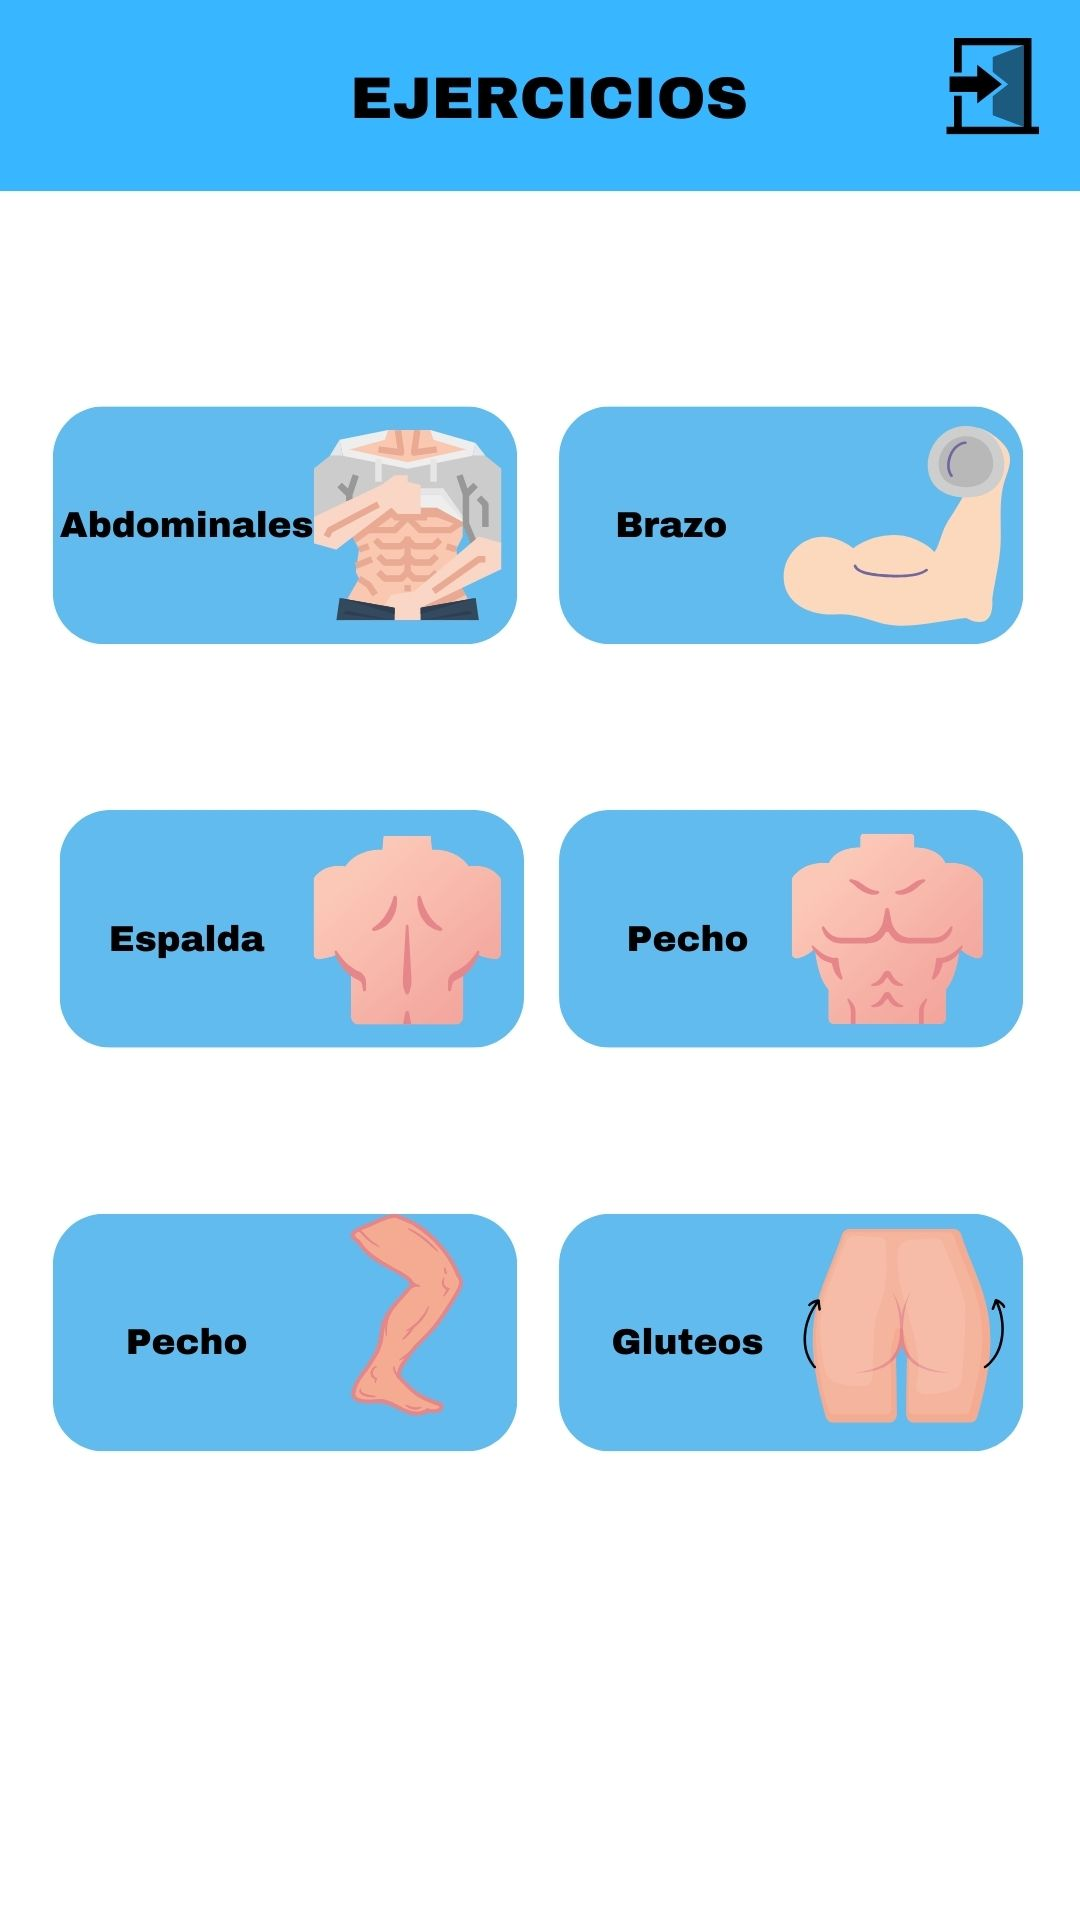

Reconstruct the res/layout file that produces this screen, plus the resources it refers to.
<!-- AndroidManifest.xml: application theme Theme.GymForge -->
<!-- res/layout/fragment_excercise.xml -->
<?xml version="1.0" encoding="utf-8"?>
<FrameLayout xmlns:android="http://schemas.android.com/apk/res/android"
    xmlns:tools="http://schemas.android.com/tools"
    xmlns:app="http://schemas.android.com/apk/res-auto"
    android:layout_width="match_parent"
    android:layout_height="match_parent"
    android:background="@drawable/abdominales1"
    tools:context=".ExcerciseFragment">

    
    <androidx.constraintlayout.widget.ConstraintLayout
        android:layout_width="match_parent"
        android:layout_height="match_parent">

        <com.google.android.material.button.MaterialButton
            android:id="@+id/logoutButton"
            android:layout_width="48dp"
            android:layout_height="48dp"
            android:layout_marginStart="362dp"
            android:layout_marginTop="4dp"
            android:layout_marginEnd="16dp"
            android:background="#00FFFFFF"
            app:layout_constraintEnd_toEndOf="parent"
            app:layout_constraintHorizontal_bias="0.333"
            app:layout_constraintStart_toStartOf="parent"
            app:layout_constraintTop_toTopOf="parent"
            tools:ignore="MissingConstraints" />
    </androidx.constraintlayout.widget.ConstraintLayout>

    <com.google.android.material.button.MaterialButton
        android:id="@+id/aB"
        android:layout_width="171dp"
        android:layout_height="82dp"
        android:layout_marginStart="25dp"
        android:layout_marginTop="161dp"
        android:layout_marginEnd="215dp"
        android:background="#00FFFFFF" />

    <com.google.android.material.button.MaterialButton
        android:id="@+id/bR"
        android:layout_width="174dp"
        android:layout_height="79dp"
        android:layout_marginStart="212dp"
        android:layout_marginTop="163dp"
        android:layout_marginEnd="25dp"
        android:background="#00FFFFFF" />

    <com.google.android.material.button.MaterialButton
        android:id="@+id/eS"
        android:layout_width="171dp"
        android:layout_height="80dp"
        android:layout_marginStart="25dp"
        android:layout_marginTop="317dp"
        android:layout_marginEnd="215dp"
        android:background="#00FFFFFF" />

    <com.google.android.material.button.MaterialButton
        android:id="@+id/pI"
        android:layout_width="169dp"
        android:layout_height="84dp"
        android:layout_marginStart="25dp"
        android:layout_marginTop="463dp"
        android:layout_marginEnd="217dp"
        android:background="#00FFFFFF" />

    <com.google.android.material.button.MaterialButton
        android:id="@+id/gL"
        android:layout_width="169dp"
        android:layout_height="79dp"
        android:layout_marginStart="216dp"
        android:layout_marginTop="464dp"
        android:layout_marginEnd="26dp"
        android:background="#00FFFFFF" />

    <com.google.android.material.button.MaterialButton
        android:id="@+id/pE"
        android:layout_width="167dp"
        android:layout_height="83dp"
        android:layout_marginStart="215dp"
        android:layout_marginTop="313dp"
        android:layout_marginEnd="29dp"
        android:background="#00FFFFFF" />
</FrameLayout>
<!-- resources referenced by this layout -->
<resources>
  <!-- drawable abdominales1: jpg bitmap (drawable, 99818 bytes) -->
  <style name="Theme.GymForge" parent="Base.Theme.GymForge" />
  <style name="Base.Theme.GymForge" parent="Theme.Material3.DayNight.NoActionBar">
          
          
          <item name="colorPrimary">#4FAAF6</item>
      </style>
</resources>
